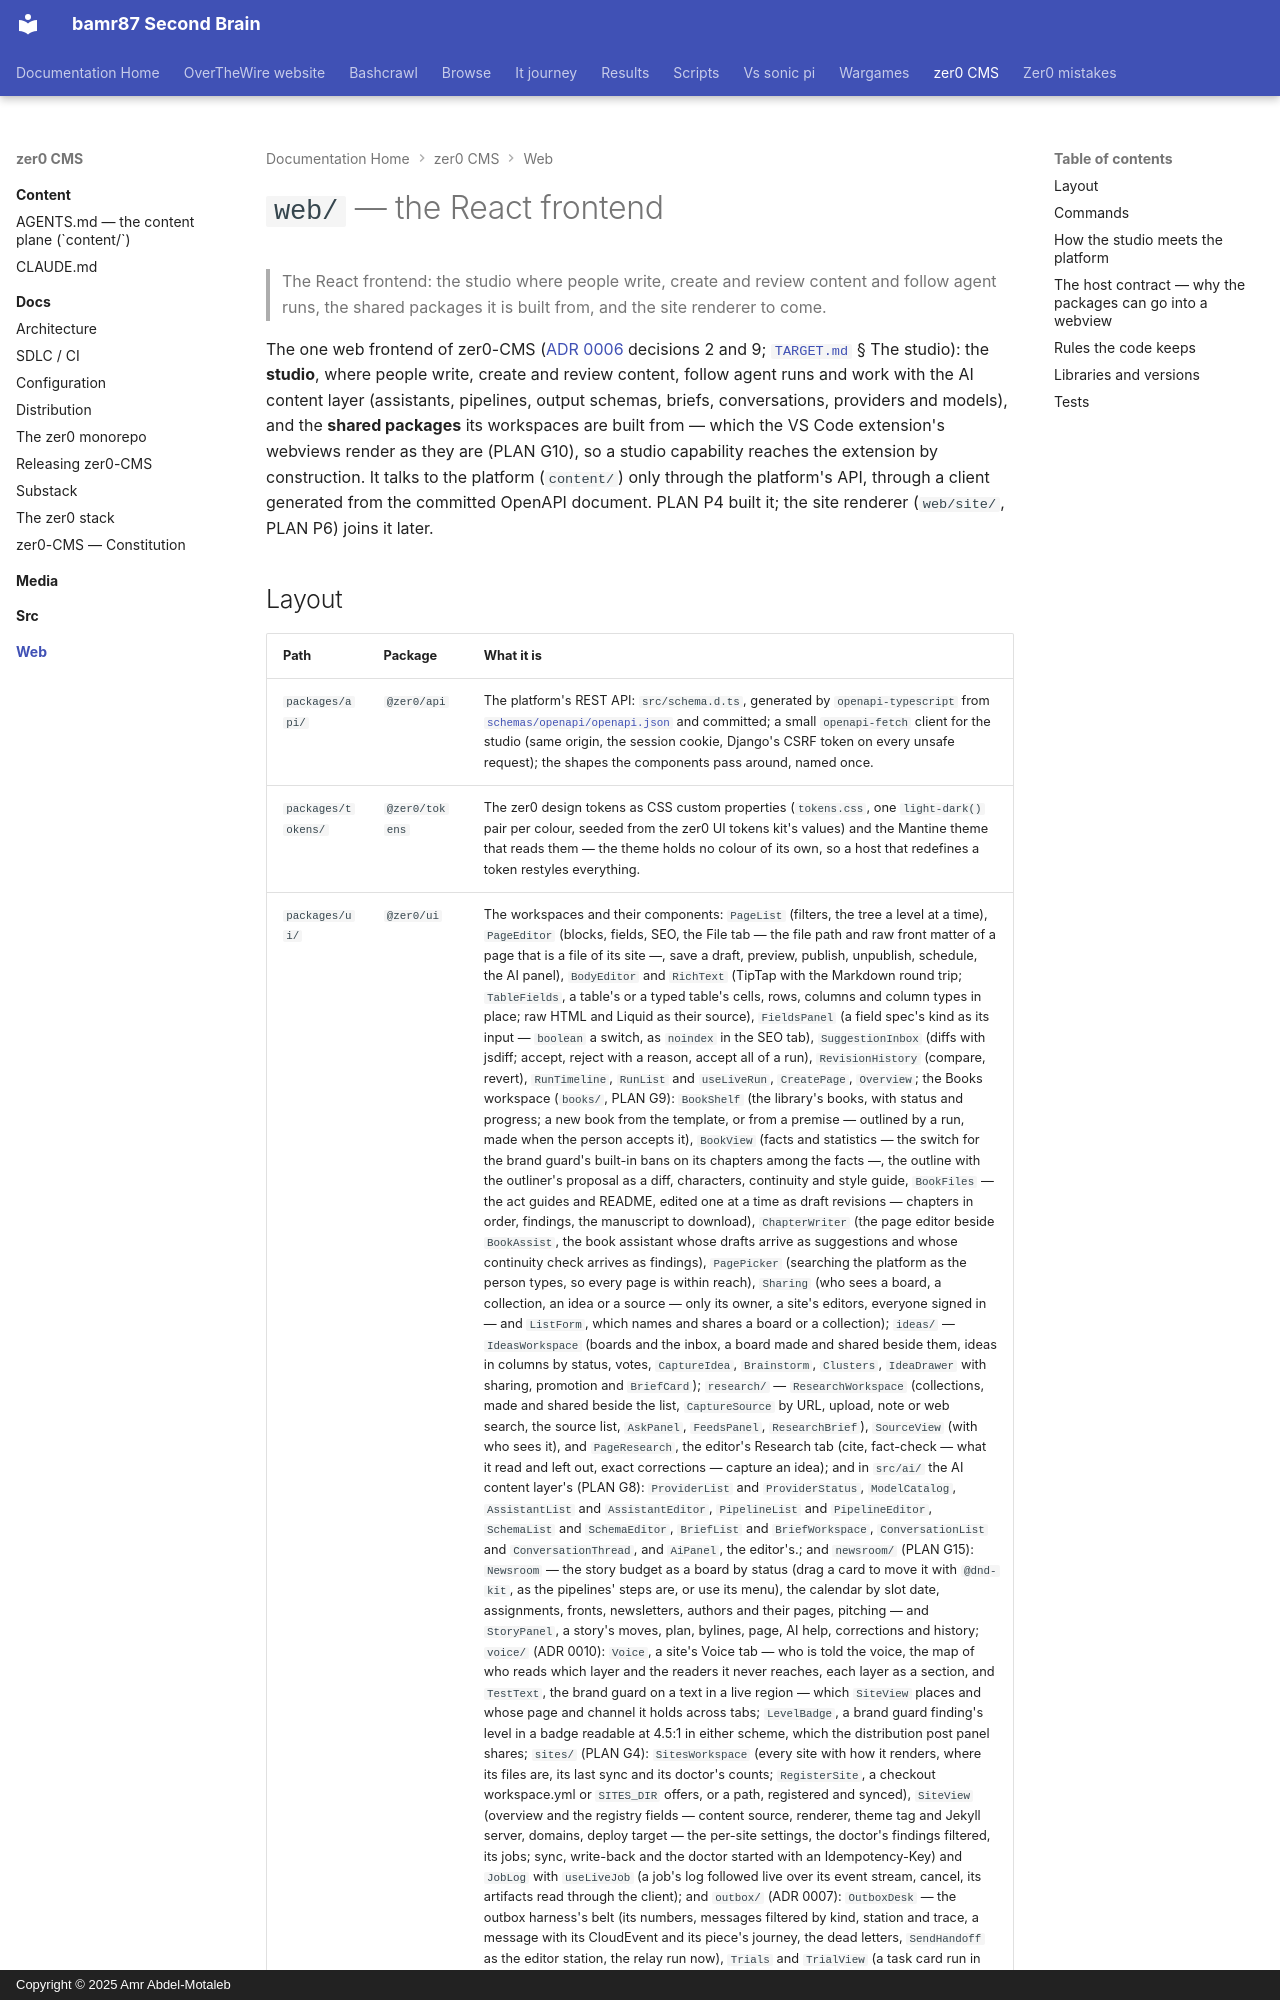

repository: bamr87/README · page: zer0-CMS/web/index.html · generator: mkdocs · copyright: Copyright © 2025 Amr Abdel-Motaleb

---
source_file: web/README.md
source_repo: bamr87/zer0-CMS
source_url: https://github.com/bamr87/zer0-CMS/blob/main/web/README.md
title: '`web/` — the React frontend'
---
# `web/` — the React frontend

> The React frontend: the studio where people write, create and review content and follow agent runs, the shared packages it is built from, and the site renderer to come.

The one web frontend of zer0-CMS ([ADR 0006](../docs/adr/0006-one-python-platform.md) decisions 2 and 9; [`TARGET.md`](../docs/plan/TARGET.md) § The studio): the **studio**, where people write, create and review content, follow agent runs and work with the AI content layer (assistants, pipelines, output schemas, briefs, conversations, providers and models), and the **shared packages** its workspaces are built from — which the VS Code extension's webviews render as they are (PLAN G10), so a studio capability reaches the extension by construction. It talks to the platform (`content/`) only through the platform's API, through a client generated from the committed OpenAPI document. PLAN P4 built it; the site renderer (`web/site/`, PLAN P6) joins it later.
